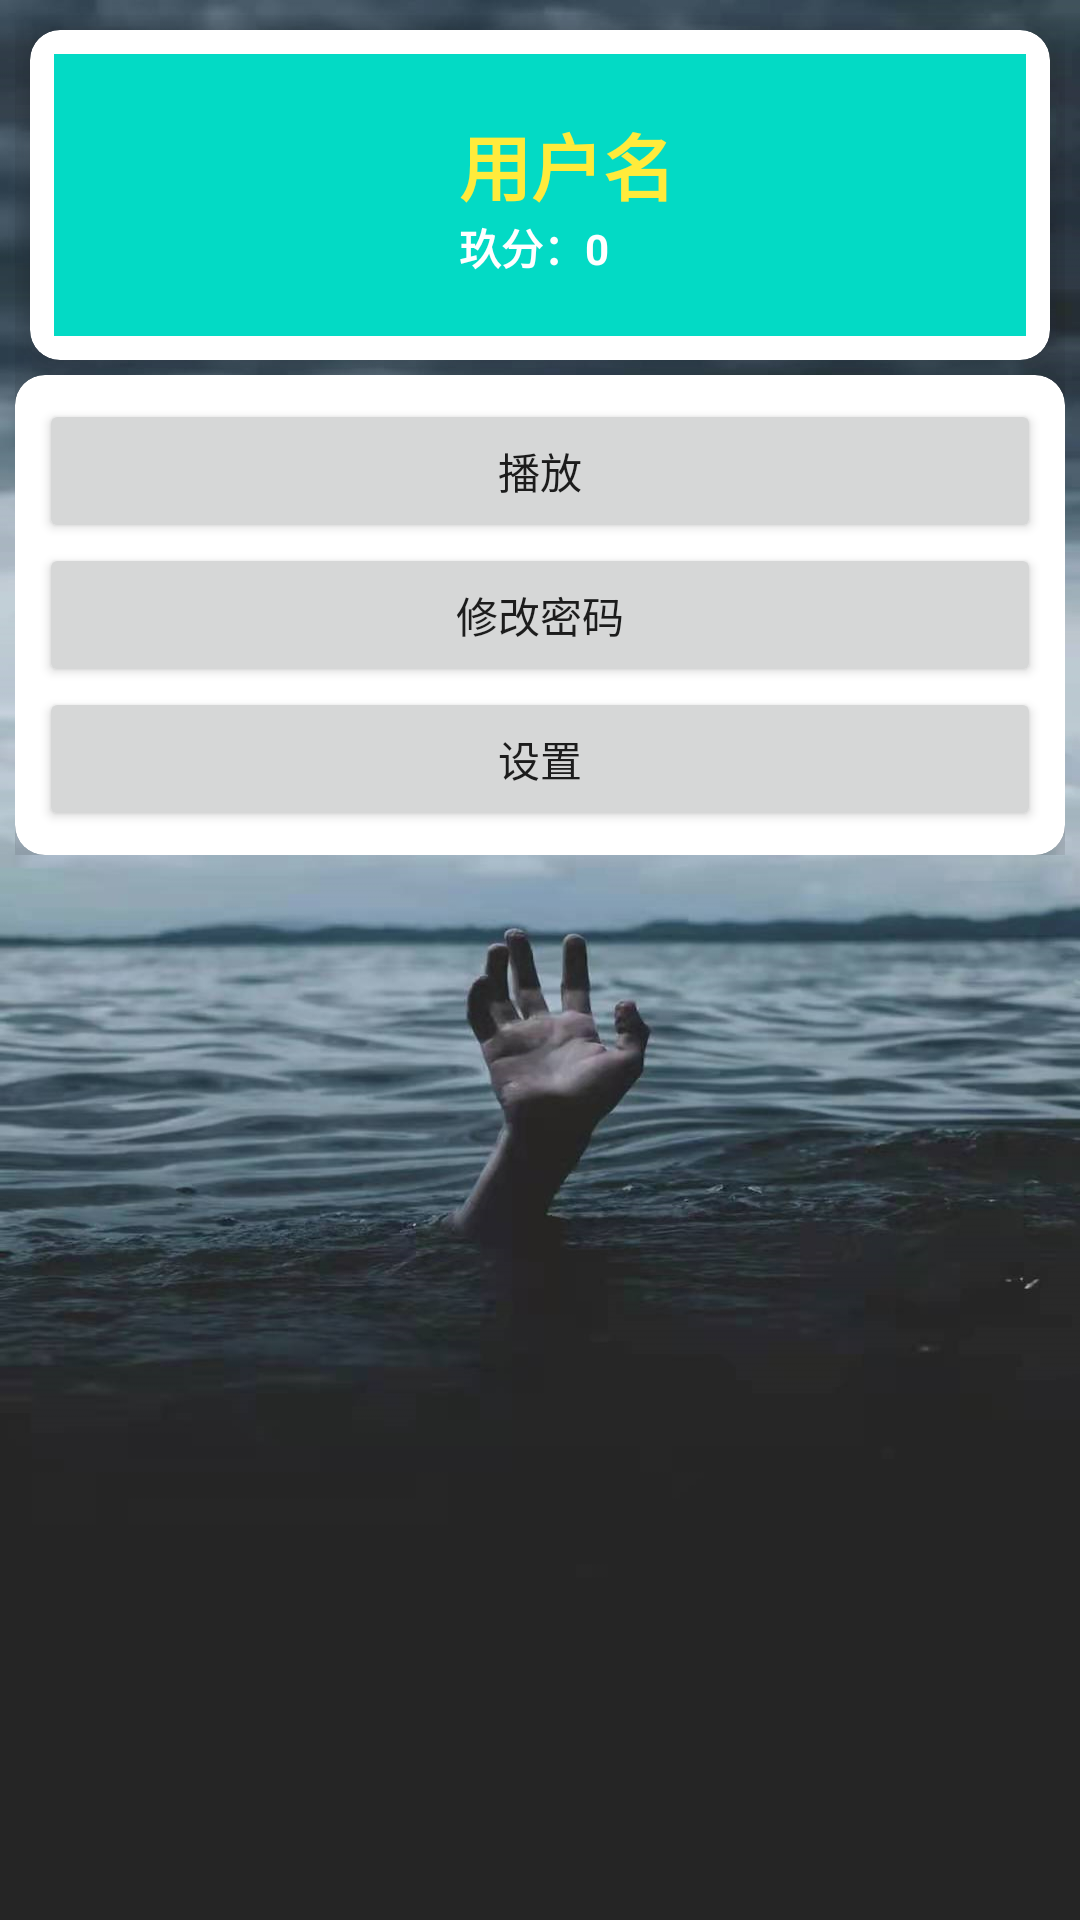

Android layout source for this screen:
<!-- AndroidManifest.xml: application theme Theme.MyTestDemo -->
<!-- res/layout/fragment_personal_center.xml -->
<?xml version="1.0" encoding="utf-8"?>
<ScrollView xmlns:android="http://schemas.android.com/apk/res/android"
    xmlns:app="http://schemas.android.com/apk/res-auto"
    xmlns:tools="http://schemas.android.com/tools"
    android:layout_width="match_parent"
    android:layout_height="match_parent"
    android:background="@drawable/a123"
    android:orientation="vertical"
    tools:ignore="ScrollViewCount">

    <LinearLayout
        android:layout_width="match_parent"
        android:layout_height="wrap_content"
        android:orientation="vertical"
        android:padding="5dp">

        <androidx.cardview.widget.CardView
            android:layout_width="fill_parent"
            android:layout_height="110dp"
            android:layout_margin="5dp"
            app:cardCornerRadius="10dp"
            app:cardElevation="10dp"
            app:contentPadding="8dp">

            <LinearLayout
                android:id="@+id/user_data"
                android:layout_width="match_parent"
                android:layout_height="wrap_content"
                android:background="@color/teal_200"
                android:orientation="horizontal"
                android:padding="10dp">

                <ImageView
                    android:id="@+id/Avatar"
                    android:layout_width="75dp"
                    android:layout_height="75dp" />
                <LinearLayout
                    android:layout_width="wrap_content"
                    android:orientation="vertical"
                    android:layout_gravity="center"
                    android:layout_marginStart="50dp"
                    android:layout_height="wrap_content">
                    <TextView
                        android:id="@+id/user_name_tv"
                        android:layout_width="wrap_content"
                        android:layout_height="wrap_content"
                        android:layout_gravity="center"
                        android:text="用户名"
                        android:textColor="#FFEB3B"
                        android:textSize="24sp"
                        android:textStyle="bold" />
                    <TextView
                        android:layout_width="wrap_content"
                        android:textColor="@color/white"
                        android:textStyle="bold"
                        android:text="玖分：0"
                        android:layout_height="wrap_content"/>
                </LinearLayout>


            </LinearLayout>
        </androidx.cardview.widget.CardView>

        <androidx.cardview.widget.CardView
            android:layout_width="match_parent"
            android:layout_height="wrap_content"
            app:cardCornerRadius="10dp"
            app:cardElevation="10dp"
            app:contentPadding="8dp">

            <LinearLayout
                android:layout_width="match_parent"
                android:layout_height="wrap_content"
                android:orientation="vertical">

                <Button
                    android:id="@+id/stop_music"
                    android:textAllCaps="false"
                    android:layout_width="match_parent"
                    android:layout_height="wrap_content"
                    android:text="@string/musictest" />

                <Button
                    android:id="@+id/update_password"
                    android:textAllCaps="false"
                    android:layout_width="match_parent"
                    android:layout_height="wrap_content"
                    android:text="@string/passwordtest" />

                <Button
                    android:id="@+id/alarm_clock"
                    android:textAllCaps="false"
                    android:layout_width="match_parent"
                    android:layout_height="wrap_content"
                    android:enabled="false"
                    android:text="@string/clocktest"
                    android:visibility="gone" />

                <Button
                    android:id="@+id/system_Setting"
                    android:textAllCaps="false"
                    android:layout_width="match_parent"
                    android:layout_height="wrap_content"
                    android:text="@string/setting"
                    />
            </LinearLayout>

        </androidx.cardview.widget.CardView>
    </LinearLayout>
</ScrollView>
<!-- resources referenced by this layout -->
<resources>
  <!-- drawable a123: png bitmap (drawable, 1025952 bytes) -->
  <string name="clocktest">闹钟测试</string>
  <string name="musictest">播放</string>
  <string name="passwordtest">修改密码</string>
  <string name="setting">设置</string>
  <style name="Theme.MyTestDemo" parent="Theme.MaterialComponents.DayNight.DarkActionBar">
          
          <item name="colorPrimary">#2196F3</item>
          <item name="colorPrimaryVariant">@color/teal_200</item>
          <item name="colorOnPrimary">@color/white</item>
          
          <item name="colorSecondary">@color/teal_200</item>
          <item name="colorSecondaryVariant">@color/teal_700</item>
          <item name="colorOnSecondary">@color/black</item>
          
          <item name="android:statusBarColor" tools:targetApi="l">?attr/colorPrimaryVariant</item>
          
      </style>
  <!-- not gathered from this repository: default colours our renderer supplied (Android Studio template values) -->
  <color name="teal_200">#FF03DAC5</color>
  <color name="teal_700">#FF018786</color>
  <color name="black">#FF000000</color>
  <color name="white">#FFFFFFFF</color>
</resources>
